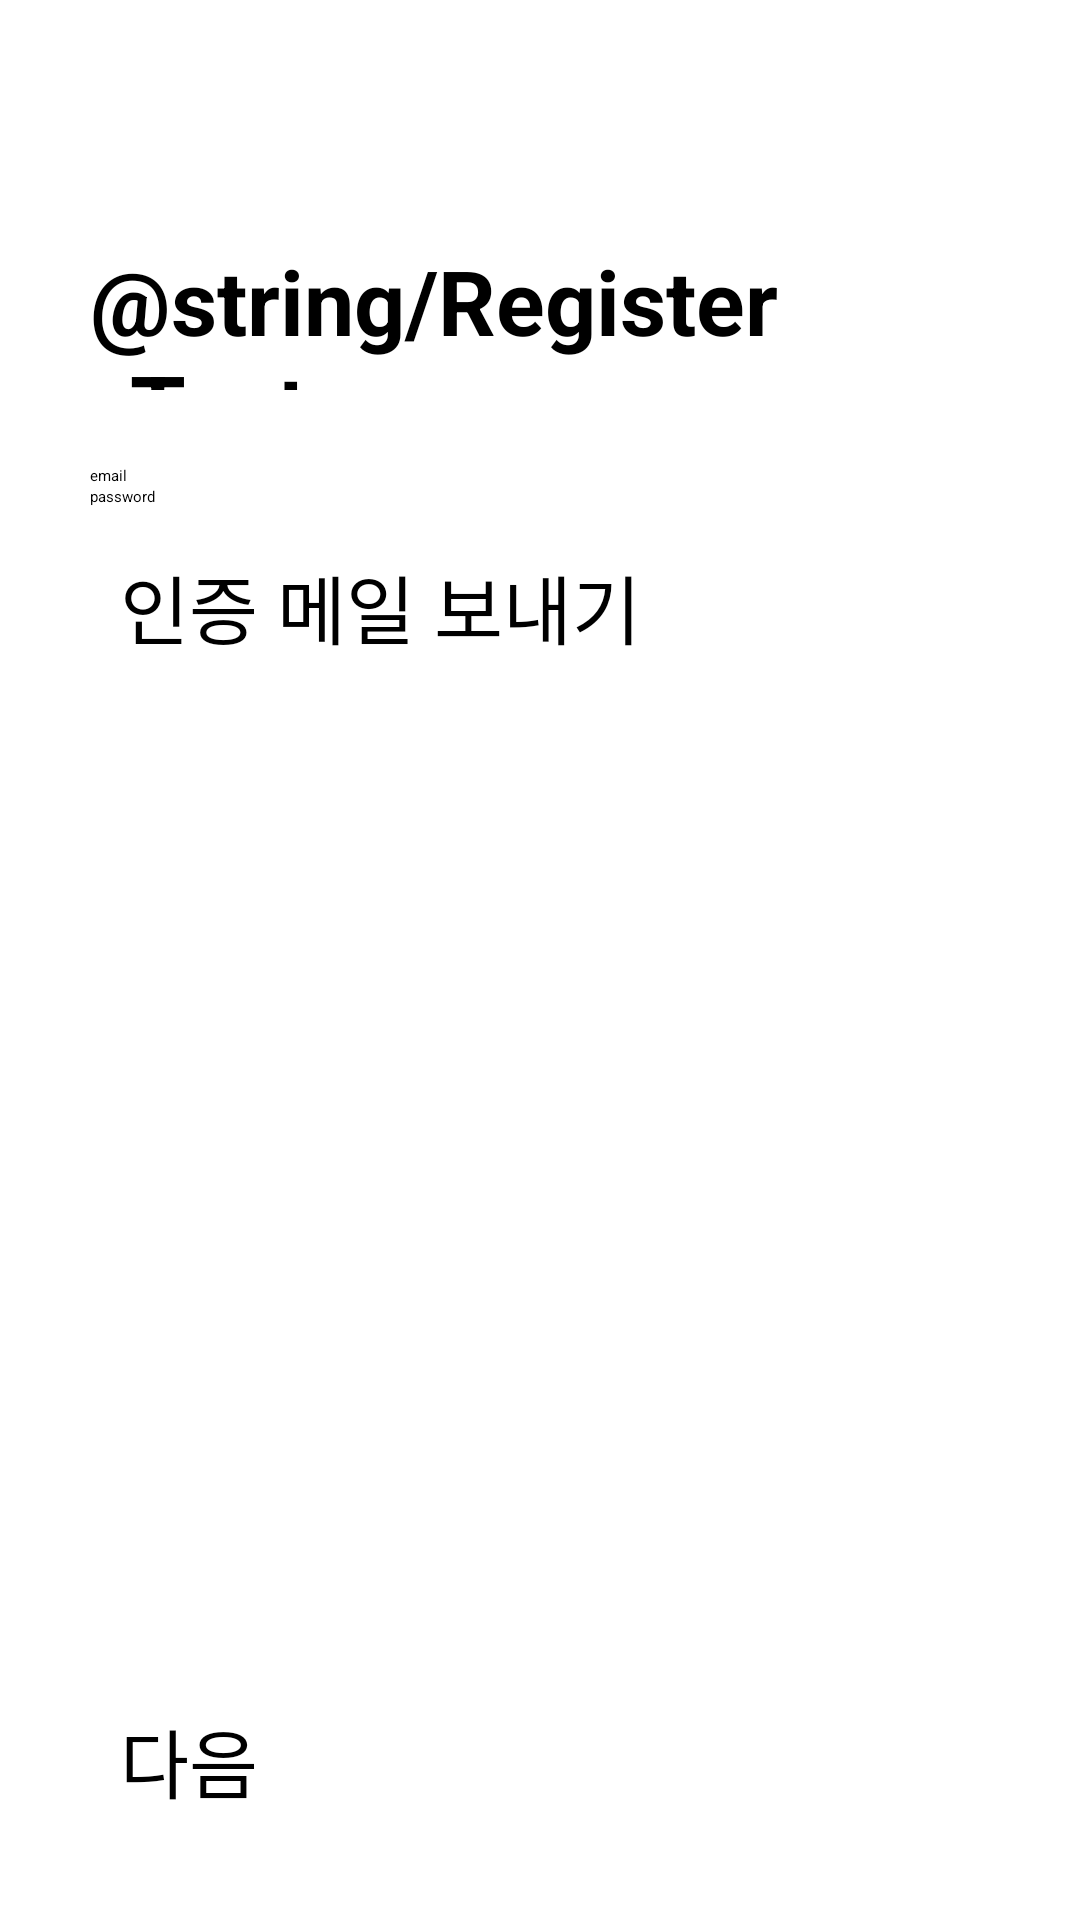

This screen was rendered from an Android layout file. Write that file and the resources it references.
<!-- AndroidManifest.xml: application theme Theme.MainActivity -->
<!-- res/layout/activity_signup.xml -->
<?xml version="1.0" encoding="utf-8"?>
<RelativeLayout xmlns:android="http://schemas.android.com/apk/res/android"
    xmlns:tools="http://schemas.android.com/tools"
    android:layout_width="match_parent"
    android:layout_height="match_parent">

    <LinearLayout
        android:layout_width="match_parent"
        android:layout_height="match_parent"
        android:orientation="vertical">
        <FrameLayout
            android:layout_width="match_parent"
            android:layout_height="80dp"
            android:layout_gravity="center_horizontal">

            <Button
                android:id="@+id/Previous"
                android:layout_width="30dp"
                android:layout_height="30dp"
                android:layout_marginLeft="30dp"
                android:layout_marginTop="20dp"
                android:foreground="@mipmap/back"
                android:background="#00ff0000"/>
        </FrameLayout>

        <TextView
            android:layout_width="285dp"
            android:layout_height="50dp"
            android:layout_marginLeft="30dp"
            android:layout_marginBottom="25dp"
            android:text="@string/Register_Text"
            android:textSize="30sp"
            android:textStyle="bold" />

        <LinearLayout
            android:layout_width="match_parent"
            android:layout_height="wrap_content"
            android:orientation="vertical">
            <EditText
                android:id="@+id/email"
                android:layout_width="match_parent"
                android:layout_height="wrap_content"
                android:layout_marginLeft="30dp"
                android:layout_marginRight="30dp"
                android:layout_weight="1"
                android:maxLines="1"
                android:singleLine="true"
                android:hint="@string/email"/>

            <EditText
                android:id="@+id/password"
                android:layout_width="match_parent"
                android:layout_height="wrap_content"
                android:layout_marginLeft="30dp"
                android:layout_marginRight="30dp"
                android:layout_weight="1"
                android:maxLines="1"
                android:singleLine="true"
                android:hint="@string/password"/>
        </LinearLayout>

        <Button
            android:id="@+id/sendAuthEmail"
            android:layout_width="match_parent"
            android:layout_height="wrap_content"
            android:layout_marginLeft="40dp"
            android:layout_marginTop="15dp"
            android:layout_marginRight="40dp"
            android:layout_marginBottom="35dp"
            android:text="@string/authenticationBtn"
            android:textSize="25sp" />
    </LinearLayout>

    <LinearLayout
        android:layout_width="match_parent"
        android:layout_height="wrap_content"
        android:layout_alignParentBottom="true"
        android:orientation="vertical">

        <Button
            android:id="@+id/nextPage"
            android:layout_width="match_parent"
            android:layout_height="wrap_content"
            android:layout_marginLeft="40dp"
            android:layout_marginTop="15dp"
            android:layout_marginRight="40dp"
            android:layout_marginBottom="35dp"
            android:text="다음"
            android:textSize="25sp"/>
    </LinearLayout>
</RelativeLayout>
<!-- resources referenced by this layout -->
<resources>
  <string name="authenticationBtn"> 인증 메일 보내기 </string>
  <string name="email">email</string>
  <string name="password"> password </string>
</resources>
